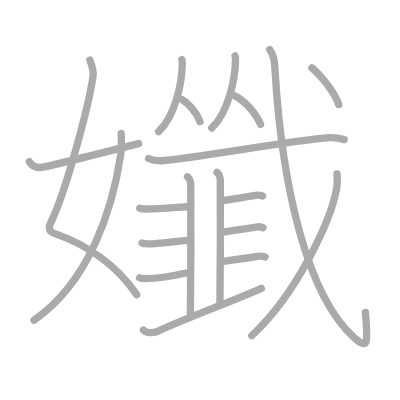
t = 0.00 s
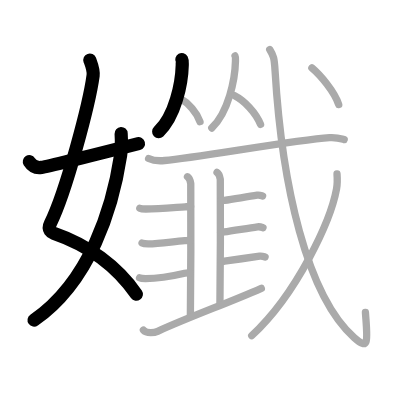
t = 4.00 s
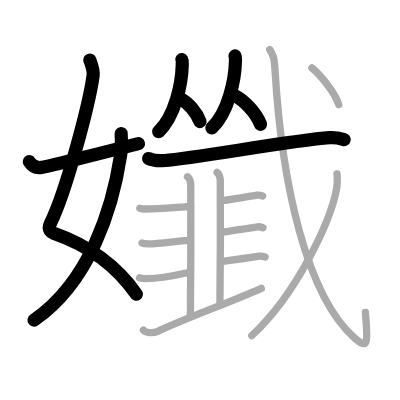
t = 8.00 s
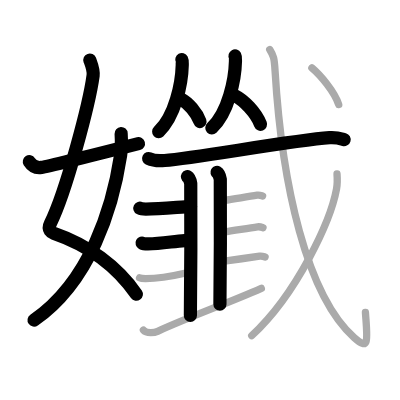
t = 12.00 s
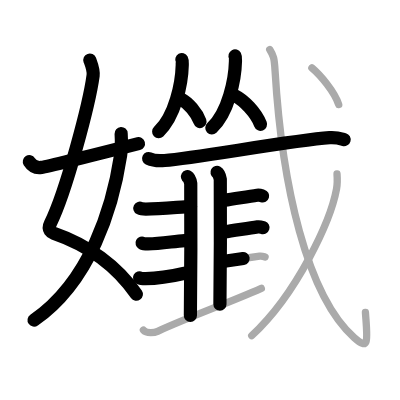
t = 15.50 s
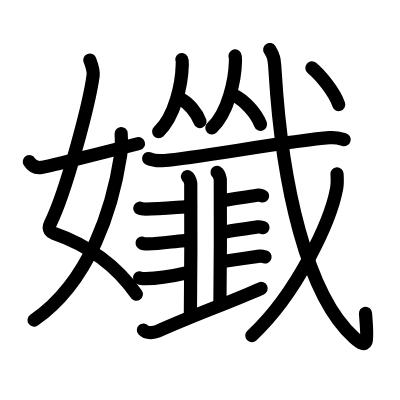
t = 20.00 s

The animated SVG that drew these frames (rendered in a browser with its animation timeline set to each time). Animation: 20 SMIL elements (animate=20); one cycle of 20.00 s.

<?xml version="1.0" standalone="no"?>
<!DOCTYPE svg PUBLIC "-//W3C//DTD SVG 1.1//EN"   "http://www.w3.org/Graphics/SVG/1.1/DTD/svg11.dtd">
<svg width="400px" height="400px"  version="1.1" xmlns="http://www.w3.org/2000/svg">
  <defs>
    <marker id="Triangle" viewBox="0 0 10 10" refX="0" refY="5" markerUnits="strokeWidth" markerWidth="3" style="stroke-opacity:0%;fill:#aaaaaa;" markerHeight="2" orient="auto">
      <path d="M 0 0 L 10 5 L 0 10 z" />
    </marker>
    
    <marker id="Arrow" viewBox="0 0 10 10" refX="5" refY="5" markerUnits="strokeWidth" markerWidth="1.8" style="stroke-opacity:0%;fill:#770000;" markerHeight="2" orient="auto">
      <path d="M 0 4 L 6 4 L 4 1 L 10 5 L 4 9 L 6 6 L 0 6 z" />
        <circle cx="5" cy="5" r="5" />
      </marker>
    
    <marker id="TriangleRed" viewBox="0 0 10 10" refX="0" refY="5" markerUnits="strokeWidth" markerWidth="3" style="stroke-opacity:0%;fill:#CC0000;" markerHeight="2" orient="auto">
      <path d="M 0 0 L 10 5 L 0 10 z" />
    </marker>
    
    <marker id="ArrowRed" viewBox="0 0 10 10" refX="5" refY="5" markerUnits="strokeWidth" markerWidth="1.8" style="stroke-opacity:0%;fill:#CC0000;" markerHeight="2" orient="auto">
      <path d="M 0 4 L 6 4 L 4 1 L 10 5 L 4 9 L 6 6 L 0 6 z" />
        <circle cx="5" cy="5" r="5" />
      </marker>
    
  </defs>
  
  <path style="fill:#ffffff; fill-opacity:100%; fill-rule:evenodd; stroke-width:0;" d="M 0 0 L 400px 0 L 400px 400px L 0 400px L 0 0" />

  <g transform="scale(3.6697247706422 3.6697247706422)">
<path style="fill:none; fill-opacity:0%; fill-rule:evenodd; stroke:#aaaaaa; stroke-opacity:100%; stroke-width: 1.5pt; stroke-linejoin:round; stroke-linecap:round;" d="M24.48 16.37c0.39 1.04 1.08 2.74 0.89 4.24C24.38 28 18.05 52.26 13.73 60.9c-0.89 1.77 0.4 2.46 0.89 2.63C24 66.75 32 72.66 37.25 80.28"></path>
<path style="fill:none; fill-opacity:0%; fill-rule:evenodd; stroke:#aaaaaa; stroke-opacity:100%; stroke-width: 1.5pt; stroke-linejoin:round; stroke-linecap:round;" d="M33.01 36.39c0.07 1.21 0.12 4.16-0.14 5.92c-2.14 14.21-8.31 34.36-23.62 44.94"></path>
<path style="fill:none; fill-opacity:0%; fill-rule:evenodd; stroke:#aaaaaa; stroke-opacity:100%; stroke-width: 1.5pt; stroke-linejoin:round; stroke-linecap:round;" d="M8 44.06c0.66 1.05 1.53 1.8 3.28 1.55c1.88-0.27 14.22-3.36 26.47-6.48"></path>
<path style="fill:none; fill-opacity:0%; fill-rule:evenodd; stroke:#aaaaaa; stroke-opacity:100%; stroke-width: 1.5pt; stroke-linejoin:round; stroke-linecap:round;" d="M49.55 16.24c0.16 0.29 0.12 0.89 0.11 1.5c-0.11 4.87-1.9 13.86-6.44 18.14"></path>
<path style="fill:none; fill-opacity:0%; fill-rule:evenodd; stroke:#aaaaaa; stroke-opacity:100%; stroke-width: 1.5pt; stroke-linejoin:round; stroke-linecap:round;" d="M49.46 27.07c1.82 0.98 4.16 3.6 5.04 6.08"></path>
<path style="fill:none; fill-opacity:0%; fill-rule:evenodd; stroke:#aaaaaa; stroke-opacity:100%; stroke-width: 1.5pt; stroke-linejoin:round; stroke-linecap:round;" d="M64.05 15.24c0.16 0.29 0.12 0.89 0.11 1.5c-0.11 4.87-1.9 13.86-6.45 18.14"></path>
<path style="fill:none; fill-opacity:0%; fill-rule:evenodd; stroke:#aaaaaa; stroke-opacity:100%; stroke-width: 1.5pt; stroke-linejoin:round; stroke-linecap:round;" d="M63.96 26.07c2.55 1.27 5.8 4.64 7.04 7.83"></path>
<path style="fill:none; fill-opacity:0%; fill-rule:evenodd; stroke:#aaaaaa; stroke-opacity:100%; stroke-width: 1.5pt; stroke-linejoin:round; stroke-linecap:round;" d="M40.5 43.2c1.14 0.54 3.22 0.64 4.36 0.54c8.89-0.74 34.69-5.49 44.95-6.23c1.89-0.14 3.04 0.26 3.99 0.53"></path>
<path style="fill:none; fill-opacity:0%; fill-rule:evenodd; stroke:#aaaaaa; stroke-opacity:100%; stroke-width: 1.5pt; stroke-linejoin:round; stroke-linecap:round;" d="M51.09 48.16c0.49 0.29 0.79 1.3 0.89 1.88c0.1 0.58 0 32.32-0.1 35.93"></path>
<path style="fill:none; fill-opacity:0%; fill-rule:evenodd; stroke:#aaaaaa; stroke-opacity:100%; stroke-width: 1.5pt; stroke-linejoin:round; stroke-linecap:round;" d="M59.14 47c0.49 0.29 0.79 1.3 0.89 1.88c0.1 0.58 0 30.4-0.1 34.01"></path>
<path style="fill:none; fill-opacity:0%; fill-rule:evenodd; stroke:#aaaaaa; stroke-opacity:100%; stroke-width: 1.5pt; stroke-linejoin:round; stroke-linecap:round;" d="M38.1 56.74c0.43 0.22 1.21 0.22 1.63 0.22c3.47-0.01 7.56-0.38 10.72-0.59c0.71-0.05 1.04-0.08 1.49-0.08"></path>
<path style="fill:none; fill-opacity:0%; fill-rule:evenodd; stroke:#aaaaaa; stroke-opacity:100%; stroke-width: 1.5pt; stroke-linejoin:round; stroke-linecap:round;" d="M38.71 66.23c0.43 0.22 1.21 0.22 1.63 0.22c3.47-0.01 6.83-0.67 9.99-0.88c0.71-0.05 1.04-0.08 1.49-0.08"></path>
<path style="fill:none; fill-opacity:0%; fill-rule:evenodd; stroke:#aaaaaa; stroke-opacity:100%; stroke-width: 1.5pt; stroke-linejoin:round; stroke-linecap:round;" d="M38.03 75.71c0.43 0.22 1.21 0.22 1.63 0.22c3.47-0.01 7.28-0.67 10.67-1.46c0.7-0.16 1.04-0.08 1.49-0.08"></path>
<path style="fill:none; fill-opacity:0%; fill-rule:evenodd; stroke:#aaaaaa; stroke-opacity:100%; stroke-width: 1.5pt; stroke-linejoin:round; stroke-linecap:round;" d="M60.22 54.65c0.57 0 0.53-0.01 0.95-0.07c2.71-0.38 6.3-1.02 8.9-1.38c0.71-0.1 1.14 0.11 1.49 0.21"></path>
<path style="fill:none; fill-opacity:0%; fill-rule:evenodd; stroke:#aaaaaa; stroke-opacity:100%; stroke-width: 1.5pt; stroke-linejoin:round; stroke-linecap:round;" d="M60.11 63.27c0.57 0 0.53-0.01 0.95-0.07c2.72-0.38 6.53-1.02 9.12-1.38c0.71-0.1 1.14 0.1 1.49 0.21"></path>
<path style="fill:none; fill-opacity:0%; fill-rule:evenodd; stroke:#aaaaaa; stroke-opacity:100%; stroke-width: 1.5pt; stroke-linejoin:round; stroke-linecap:round;" d="M60.22 71.25c0.57 0 0.53-0.01 0.95-0.07c2.71-0.38 6.98-1.02 9.58-1.38c0.71-0.1 1.14 0.11 1.49 0.21"></path>
<path style="fill:none; fill-opacity:0%; fill-rule:evenodd; stroke:#aaaaaa; stroke-opacity:100%; stroke-width: 1.5pt; stroke-linejoin:round; stroke-linecap:round;" d="M39.08 89.93c0.92 1.07 3.17 0.66 3.88 0.35c10.04-4.52 18.79-7.52 28.25-11.7"></path>
<path style="fill:none; fill-opacity:0%; fill-rule:evenodd; stroke:#aaaaaa; stroke-opacity:100%; stroke-width: 1.5pt; stroke-linejoin:round; stroke-linecap:round;" d="M73.5 13.5c1.06 1.72 1.24 2.2 1.46 5.89c1.85 30.92 8.61 61.11 21.58 72.64c4.17 3.7 3.58 0.74 3.04-6.87"></path>
<path style="fill:none; fill-opacity:0%; fill-rule:evenodd; stroke:#aaaaaa; stroke-opacity:100%; stroke-width: 1.5pt; stroke-linejoin:round; stroke-linecap:round;" d="M91.84 47.39c0.07 1.02 0.14 2.62-0.13 4.08c-1.58 8.6-10.67 28.44-23.11 39.99"></path>
<path style="fill:none; fill-opacity:0%; fill-rule:evenodd; stroke:#aaaaaa; stroke-opacity:100%; stroke-width: 1.5pt; stroke-linejoin:round; stroke-linecap:round;" d="M84.99 18.5c2.38 2 6.2 6.57 7.31 10"></path>

<path style="fill:none; fill-opacity:0%; fill-rule:evenodd; stroke:#000000; stroke-opacity:100%; stroke-width: 2.7pt; stroke-linejoin:round; stroke-linecap:round;" d="M24.48 16.37c0.39 1.04 1.08 2.74 0.89 4.24C24.38 28 18.05 52.26 13.73 60.9c-0.89 1.77 0.4 2.46 0.89 2.63C24 66.75 32 72.66 37.25 80.28" pathLength="100" stroke-dashoffset="100" stroke-dasharray="100 105"><animate id="dashAnim1" attributeName="stroke-dashoffset" from="100" to="0" dur="1s" calcMode="linear" fill="freeze"/></path>
<path style="fill:none; fill-opacity:0%; fill-rule:evenodd; stroke:#000000; stroke-opacity:100%; stroke-width: 2.7pt; stroke-linejoin:round; stroke-linecap:round;" d="M33.01 36.39c0.07 1.21 0.12 4.16-0.14 5.92c-2.14 14.21-8.31 34.36-23.62 44.94" pathLength="100" stroke-dashoffset="100" stroke-dasharray="100 105"><animate id="dashAnim2" attributeName="stroke-dashoffset" from="100" to="0" dur="1s" calcMode="linear" begin="dashAnim1.end" fill="freeze"/></path>
<path style="fill:none; fill-opacity:0%; fill-rule:evenodd; stroke:#000000; stroke-opacity:100%; stroke-width: 2.7pt; stroke-linejoin:round; stroke-linecap:round;" d="M8 44.06c0.66 1.05 1.53 1.8 3.28 1.55c1.88-0.27 14.22-3.36 26.47-6.48" pathLength="100" stroke-dashoffset="100" stroke-dasharray="100 105"><animate id="dashAnim3" attributeName="stroke-dashoffset" from="100" to="0" dur="1s" calcMode="linear" begin="dashAnim2.end" fill="freeze"/></path>
<path style="fill:none; fill-opacity:0%; fill-rule:evenodd; stroke:#000000; stroke-opacity:100%; stroke-width: 2.7pt; stroke-linejoin:round; stroke-linecap:round;" d="M49.55 16.24c0.16 0.29 0.12 0.89 0.11 1.5c-0.11 4.87-1.9 13.86-6.44 18.14" pathLength="100" stroke-dashoffset="100" stroke-dasharray="100 105"><animate id="dashAnim4" attributeName="stroke-dashoffset" from="100" to="0" dur="1s" calcMode="linear" begin="dashAnim3.end" fill="freeze"/></path>
<path style="fill:none; fill-opacity:0%; fill-rule:evenodd; stroke:#000000; stroke-opacity:100%; stroke-width: 2.7pt; stroke-linejoin:round; stroke-linecap:round;" d="M49.46 27.07c1.82 0.98 4.16 3.6 5.04 6.08" pathLength="100" stroke-dashoffset="100" stroke-dasharray="100 105"><animate id="dashAnim5" attributeName="stroke-dashoffset" from="100" to="0" dur="1s" calcMode="linear" begin="dashAnim4.end" fill="freeze"/></path>
<path style="fill:none; fill-opacity:0%; fill-rule:evenodd; stroke:#000000; stroke-opacity:100%; stroke-width: 2.7pt; stroke-linejoin:round; stroke-linecap:round;" d="M64.05 15.24c0.16 0.29 0.12 0.89 0.11 1.5c-0.11 4.87-1.9 13.86-6.45 18.14" pathLength="100" stroke-dashoffset="100" stroke-dasharray="100 105"><animate id="dashAnim6" attributeName="stroke-dashoffset" from="100" to="0" dur="1s" calcMode="linear" begin="dashAnim5.end" fill="freeze"/></path>
<path style="fill:none; fill-opacity:0%; fill-rule:evenodd; stroke:#000000; stroke-opacity:100%; stroke-width: 2.7pt; stroke-linejoin:round; stroke-linecap:round;" d="M63.96 26.07c2.55 1.27 5.8 4.64 7.04 7.83" pathLength="100" stroke-dashoffset="100" stroke-dasharray="100 105"><animate id="dashAnim7" attributeName="stroke-dashoffset" from="100" to="0" dur="1s" calcMode="linear" begin="dashAnim6.end" fill="freeze"/></path>
<path style="fill:none; fill-opacity:0%; fill-rule:evenodd; stroke:#000000; stroke-opacity:100%; stroke-width: 2.7pt; stroke-linejoin:round; stroke-linecap:round;" d="M40.5 43.2c1.14 0.54 3.22 0.64 4.36 0.54c8.89-0.74 34.69-5.49 44.95-6.23c1.89-0.14 3.04 0.26 3.99 0.53" pathLength="100" stroke-dashoffset="100" stroke-dasharray="100 105"><animate id="dashAnim8" attributeName="stroke-dashoffset" from="100" to="0" dur="1s" calcMode="linear" begin="dashAnim7.end" fill="freeze"/></path>
<path style="fill:none; fill-opacity:0%; fill-rule:evenodd; stroke:#000000; stroke-opacity:100%; stroke-width: 2.7pt; stroke-linejoin:round; stroke-linecap:round;" d="M51.09 48.16c0.49 0.29 0.79 1.3 0.89 1.88c0.1 0.58 0 32.32-0.1 35.93" pathLength="100" stroke-dashoffset="100" stroke-dasharray="100 105"><animate id="dashAnim9" attributeName="stroke-dashoffset" from="100" to="0" dur="1s" calcMode="linear" begin="dashAnim8.end" fill="freeze"/></path>
<path style="fill:none; fill-opacity:0%; fill-rule:evenodd; stroke:#000000; stroke-opacity:100%; stroke-width: 2.7pt; stroke-linejoin:round; stroke-linecap:round;" d="M59.14 47c0.49 0.29 0.79 1.3 0.89 1.88c0.1 0.58 0 30.4-0.1 34.01" pathLength="100" stroke-dashoffset="100" stroke-dasharray="100 105"><animate id="dashAnim10" attributeName="stroke-dashoffset" from="100" to="0" dur="1s" calcMode="linear" begin="dashAnim9.end" fill="freeze"/></path>
<path style="fill:none; fill-opacity:0%; fill-rule:evenodd; stroke:#000000; stroke-opacity:100%; stroke-width: 2.7pt; stroke-linejoin:round; stroke-linecap:round;" d="M38.1 56.74c0.43 0.22 1.21 0.22 1.63 0.22c3.47-0.01 7.56-0.38 10.72-0.59c0.71-0.05 1.04-0.08 1.49-0.08" pathLength="100" stroke-dashoffset="100" stroke-dasharray="100 105"><animate id="dashAnim11" attributeName="stroke-dashoffset" from="100" to="0" dur="1s" calcMode="linear" begin="dashAnim10.end" fill="freeze"/></path>
<path style="fill:none; fill-opacity:0%; fill-rule:evenodd; stroke:#000000; stroke-opacity:100%; stroke-width: 2.7pt; stroke-linejoin:round; stroke-linecap:round;" d="M38.71 66.23c0.43 0.22 1.21 0.22 1.63 0.22c3.47-0.01 6.83-0.67 9.99-0.88c0.71-0.05 1.04-0.08 1.49-0.08" pathLength="100" stroke-dashoffset="100" stroke-dasharray="100 105"><animate id="dashAnim12" attributeName="stroke-dashoffset" from="100" to="0" dur="1s" calcMode="linear" begin="dashAnim11.end" fill="freeze"/></path>
<path style="fill:none; fill-opacity:0%; fill-rule:evenodd; stroke:#000000; stroke-opacity:100%; stroke-width: 2.7pt; stroke-linejoin:round; stroke-linecap:round;" d="M38.03 75.71c0.43 0.22 1.21 0.22 1.63 0.22c3.47-0.01 7.28-0.67 10.67-1.46c0.7-0.16 1.04-0.08 1.49-0.08" pathLength="100" stroke-dashoffset="100" stroke-dasharray="100 105"><animate id="dashAnim13" attributeName="stroke-dashoffset" from="100" to="0" dur="1s" calcMode="linear" begin="dashAnim12.end" fill="freeze"/></path>
<path style="fill:none; fill-opacity:0%; fill-rule:evenodd; stroke:#000000; stroke-opacity:100%; stroke-width: 2.7pt; stroke-linejoin:round; stroke-linecap:round;" d="M60.22 54.65c0.57 0 0.53-0.01 0.95-0.07c2.71-0.38 6.3-1.02 8.9-1.38c0.71-0.1 1.14 0.11 1.49 0.21" pathLength="100" stroke-dashoffset="100" stroke-dasharray="100 105"><animate id="dashAnim14" attributeName="stroke-dashoffset" from="100" to="0" dur="1s" calcMode="linear" begin="dashAnim13.end" fill="freeze"/></path>
<path style="fill:none; fill-opacity:0%; fill-rule:evenodd; stroke:#000000; stroke-opacity:100%; stroke-width: 2.7pt; stroke-linejoin:round; stroke-linecap:round;" d="M60.11 63.27c0.57 0 0.53-0.01 0.95-0.07c2.72-0.38 6.53-1.02 9.12-1.38c0.71-0.1 1.14 0.1 1.49 0.21" pathLength="100" stroke-dashoffset="100" stroke-dasharray="100 105"><animate id="dashAnim15" attributeName="stroke-dashoffset" from="100" to="0" dur="1s" calcMode="linear" begin="dashAnim14.end" fill="freeze"/></path>
<path style="fill:none; fill-opacity:0%; fill-rule:evenodd; stroke:#000000; stroke-opacity:100%; stroke-width: 2.7pt; stroke-linejoin:round; stroke-linecap:round;" d="M60.22 71.25c0.57 0 0.53-0.01 0.95-0.07c2.71-0.38 6.98-1.02 9.58-1.38c0.71-0.1 1.14 0.11 1.49 0.21" pathLength="100" stroke-dashoffset="100" stroke-dasharray="100 105"><animate id="dashAnim16" attributeName="stroke-dashoffset" from="100" to="0" dur="1s" calcMode="linear" begin="dashAnim15.end" fill="freeze"/></path>
<path style="fill:none; fill-opacity:0%; fill-rule:evenodd; stroke:#000000; stroke-opacity:100%; stroke-width: 2.7pt; stroke-linejoin:round; stroke-linecap:round;" d="M39.08 89.93c0.92 1.07 3.17 0.66 3.88 0.35c10.04-4.52 18.79-7.52 28.25-11.7" pathLength="100" stroke-dashoffset="100" stroke-dasharray="100 105"><animate id="dashAnim17" attributeName="stroke-dashoffset" from="100" to="0" dur="1s" calcMode="linear" begin="dashAnim16.end" fill="freeze"/></path>
<path style="fill:none; fill-opacity:0%; fill-rule:evenodd; stroke:#000000; stroke-opacity:100%; stroke-width: 2.7pt; stroke-linejoin:round; stroke-linecap:round;" d="M73.5 13.5c1.06 1.72 1.24 2.2 1.46 5.89c1.85 30.92 8.61 61.11 21.58 72.64c4.17 3.7 3.58 0.74 3.04-6.87" pathLength="100" stroke-dashoffset="100" stroke-dasharray="100 105"><animate id="dashAnim18" attributeName="stroke-dashoffset" from="100" to="0" dur="1s" calcMode="linear" begin="dashAnim17.end" fill="freeze"/></path>
<path style="fill:none; fill-opacity:0%; fill-rule:evenodd; stroke:#000000; stroke-opacity:100%; stroke-width: 2.7pt; stroke-linejoin:round; stroke-linecap:round;" d="M91.84 47.39c0.07 1.02 0.14 2.62-0.13 4.08c-1.58 8.6-10.67 28.44-23.11 39.99" pathLength="100" stroke-dashoffset="100" stroke-dasharray="100 105"><animate id="dashAnim19" attributeName="stroke-dashoffset" from="100" to="0" dur="1s" calcMode="linear" begin="dashAnim18.end" fill="freeze"/></path>
<path style="fill:none; fill-opacity:0%; fill-rule:evenodd; stroke:#000000; stroke-opacity:100%; stroke-width: 2.7pt; stroke-linejoin:round; stroke-linecap:round;" d="M84.99 18.5c2.38 2 6.2 6.57 7.31 10" pathLength="100" stroke-dashoffset="100" stroke-dasharray="100 105"><animate id="dashAnim20" attributeName="stroke-dashoffset" from="100" to="0" dur="1s" calcMode="linear" begin="dashAnim19.end" fill="freeze"/></path>

</g>

</svg>  
          
